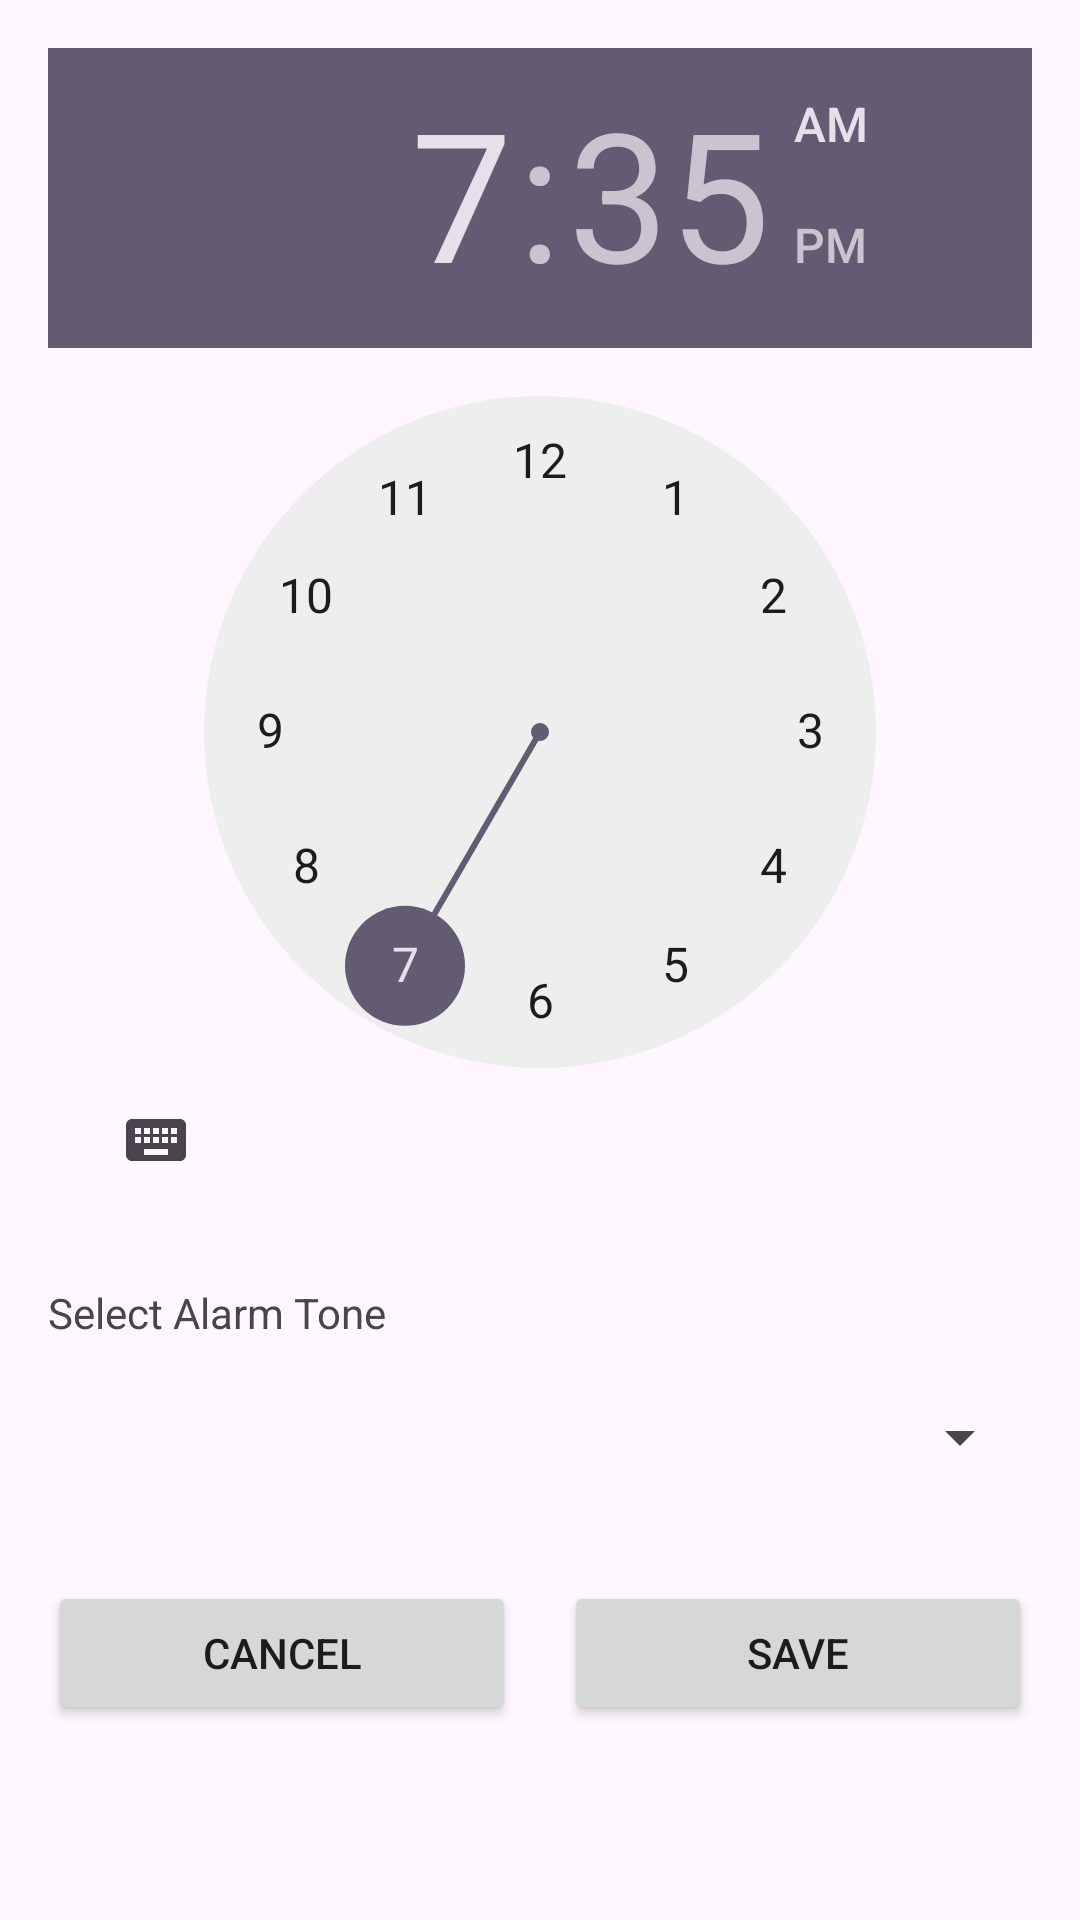

Write the Android layout XML for this screen, with the resource values it uses.
<!-- AndroidManifest.xml: application theme Theme.WakeMate -->
<!-- res/layout/activity_set_alarm.xml -->
<?xml version="1.0" encoding="utf-8"?>
<LinearLayout xmlns:android="http://schemas.android.com/apk/res/android"
    android:layout_width="match_parent"
    android:layout_height="match_parent"
    android:orientation="vertical"
    android:padding="16dp">

    <TimePicker
        android:id="@+id/timePicker"
        android:layout_width="match_parent"
        android:layout_height="wrap_content"
        android:layout_marginBottom="24dp"/>

    <TextView
        android:layout_width="match_parent"
        android:layout_height="wrap_content"
        android:text="Select Alarm Tone"
        android:layout_marginBottom="8dp"/>

    <Spinner
        android:id="@+id/toneSpinner"
        android:layout_width="match_parent"
        android:layout_height="wrap_content"
        android:layout_marginBottom="24dp"
        android:minHeight="48dp" />

    <LinearLayout
        android:layout_width="match_parent"
        android:layout_height="wrap_content"
        android:orientation="horizontal">

        <Button
            android:id="@+id/cancelButton"
            android:layout_width="0dp"
            android:layout_height="wrap_content"
            android:layout_weight="1"
            android:text="Cancel"
            android:layout_marginEnd="8dp"/>

        <Button
            android:id="@+id/saveButton"
            android:layout_width="0dp"
            android:layout_height="wrap_content"
            android:layout_weight="1"
            android:text="Save"
            android:layout_marginStart="8dp"/>

    </LinearLayout>

</LinearLayout>
<!-- resources referenced by this layout -->
<resources>
  <style name="Theme.WakeMate" parent="Base.Theme.WakeMate" />
  <style name="Base.Theme.WakeMate" parent="Theme.Material3.DayNight.NoActionBar">
          
          
      </style>
</resources>
